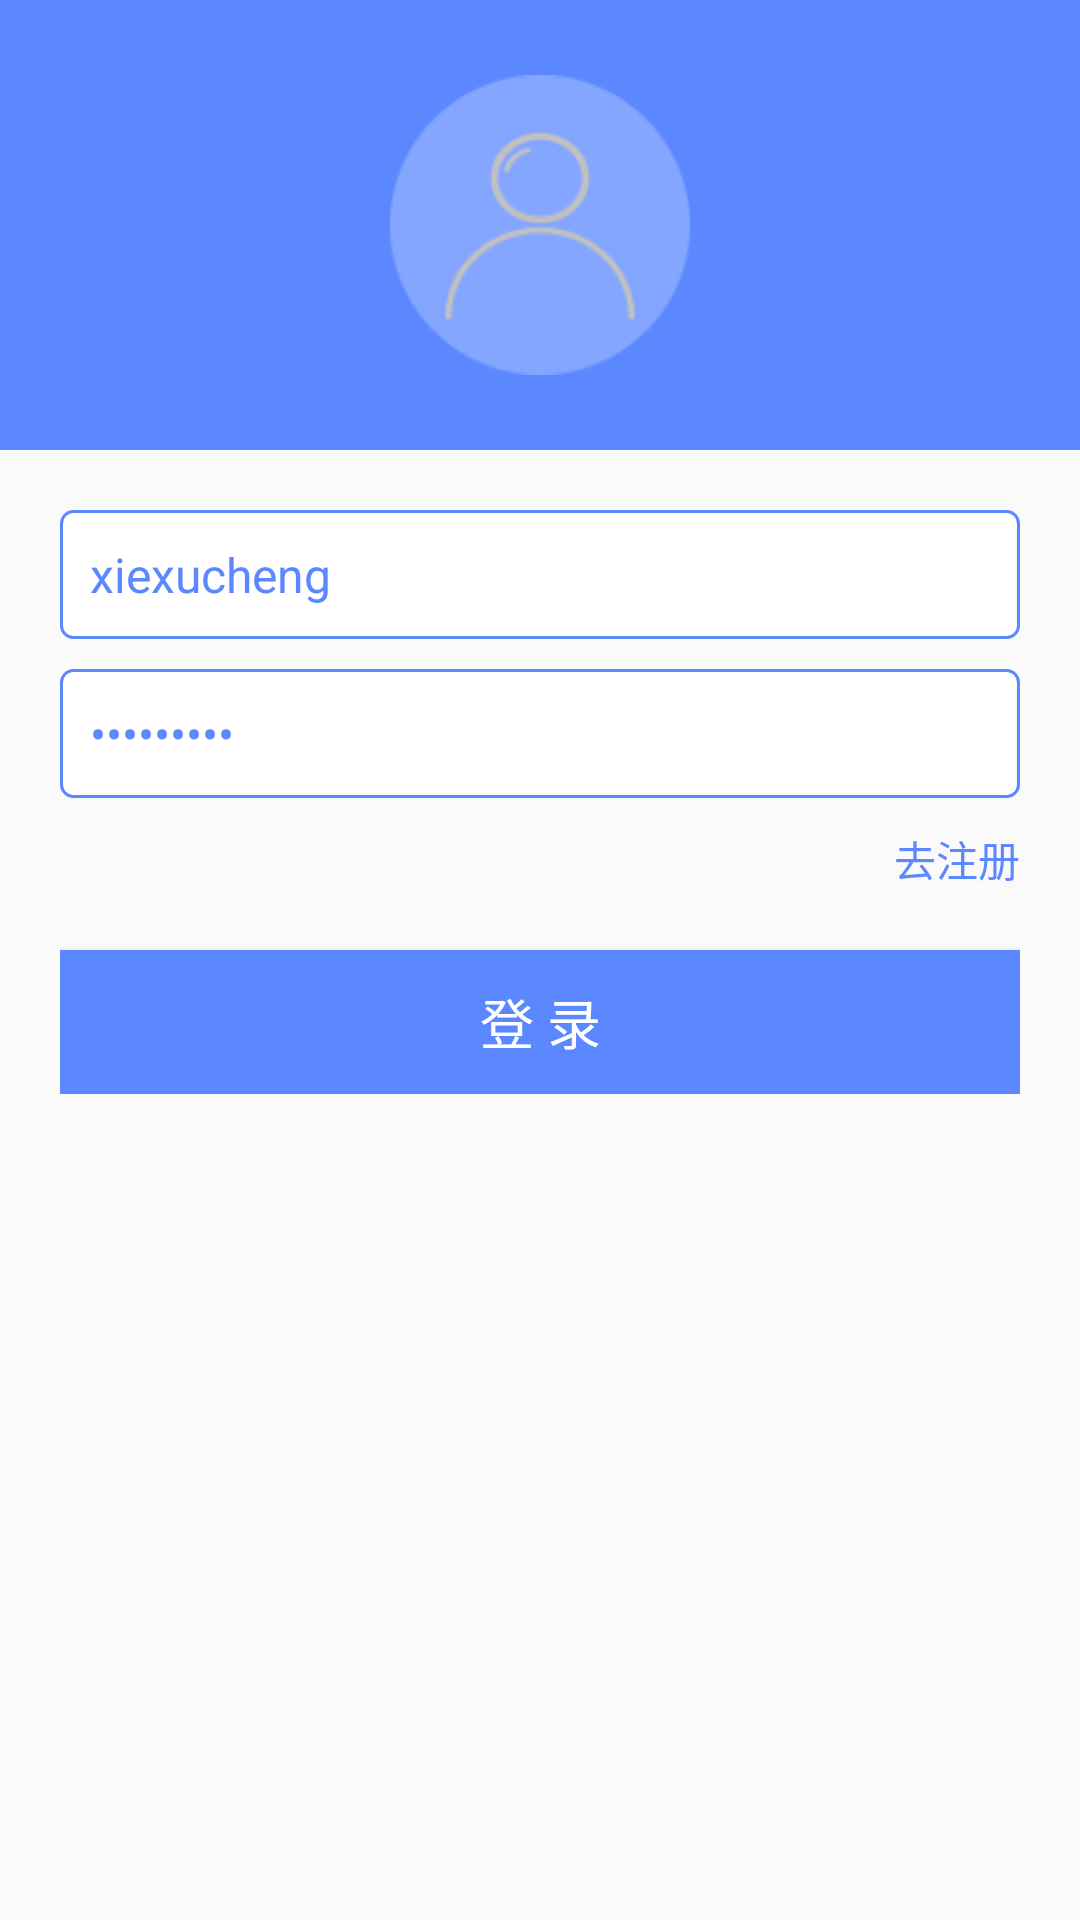

Layout XML and referenced resources for this Android screen:
<!-- AndroidManifest.xml: application theme AppTheme -->
<!-- res/layout/activity_login_layout.xml -->
<?xml version="1.0" encoding="utf-8"?>
<LinearLayout xmlns:android="http://schemas.android.com/apk/res/android"
    android:layout_width="match_parent"
    android:layout_height="match_parent"
    android:orientation="vertical">

    <RelativeLayout
        android:layout_width="match_parent"
        android:layout_height="150dp"
        android:background="@color/colorBlue">

        <ImageView
            android:id="@+id/imgHead"
            android:layout_width="100dp"
            android:layout_height="100dp"
            android:layout_centerHorizontal="true"
            android:layout_centerVertical="true"
            android:src="@mipmap/icon_head_default" />

    </RelativeLayout>

    <LinearLayout
        android:id="@+id/loginLayout"
        android:layout_width="match_parent"
        android:layout_height="wrap_content"
        android:layout_marginLeft="20dp"
        android:layout_marginRight="20dp"
        android:orientation="vertical">

        <RelativeLayout
            android:layout_width="match_parent"
            android:layout_height="wrap_content"
            android:layout_marginTop="20dp"
            android:background="@drawable/shape_navi_tag_bg">

            <EditText
                android:id="@+id/etUserName"
                android:layout_width="match_parent"
                android:layout_height="35dp"
                android:background="@null"
                android:hint="请输入用户名"
                android:text="xiexucheng"
                android:textColor="@color/colorBlue"
                android:textColorHint="@color/colorGray"
                android:textSize="16dp" />

        </RelativeLayout>

        <RelativeLayout
            android:layout_width="match_parent"
            android:layout_height="wrap_content"
            android:layout_marginTop="10dp"
            android:background="@drawable/shape_navi_tag_bg">

            <EditText
                android:id="@+id/etUserPwd"
                android:layout_width="match_parent"
                android:layout_height="35dp"
                android:background="@null"
                android:hint="请输入密码"
                android:inputType="textPassword"
                android:text="yutong520"
                android:textColor="@color/colorBlue"
                android:textColorHint="@color/colorGray"
                android:textSize="16dp" />

        </RelativeLayout>

        <RelativeLayout
            android:layout_width="match_parent"
            android:layout_height="wrap_content"
            android:layout_marginTop="10dp">

            <TextView
                android:layout_width="wrap_content"
                android:layout_height="wrap_content"
                android:layout_alignParentRight="true"
                android:text="去注册"
                android:textColor="@color/colorBlue" />

        </RelativeLayout>

        <Button
            android:id="@+id/btnLogin"
            android:layout_width="match_parent"
            android:layout_height="wrap_content"
            android:layout_marginTop="20dp"
            android:background="@color/colorBlue"
            android:text="登 录"
            android:textColor="@color/colorWhite"
            android:textSize="18dp" />

    </LinearLayout>

</LinearLayout>
<!-- resources referenced by this layout -->
<resources>
  <color name="colorBlue">#5B88FF</color>
  <color name="colorGray">#959595</color>
  <color name="colorWhite">#FFFFFF</color>
  <!-- drawable shape_navi_tag_bg (drawable) -->
  <?xml version="1.0" encoding="utf-8"?>
  
  <shape xmlns:android="http://schemas.android.com/apk/res/android">
  
      <corners android:radius="4dp" />
  
      <solid android:color="@color/colorWhite" />
  
      <stroke
          android:width="1dp"
          android:color="@color/colorBlue" />
  
      <padding
          android:bottom="4dp"
          android:left="10dp"
          android:right="10dp"
          android:top="4dp" />
  </shape>
  <!-- mipmap icon_head_default: png bitmap (mipmap-xhdpi, 5654 bytes) -->
  <style name="AppTheme" parent="BaseTheme" />
  <style name="BaseTheme" parent="Theme.AppCompat.Light.NoActionBar">
          
          <item name="colorPrimary">@color/colorBlue</item>
          <item name="colorPrimaryDark">@color/colorBlue</item>
          <item name="colorAccent">@color/colorBlue</item>
      </style>
</resources>
